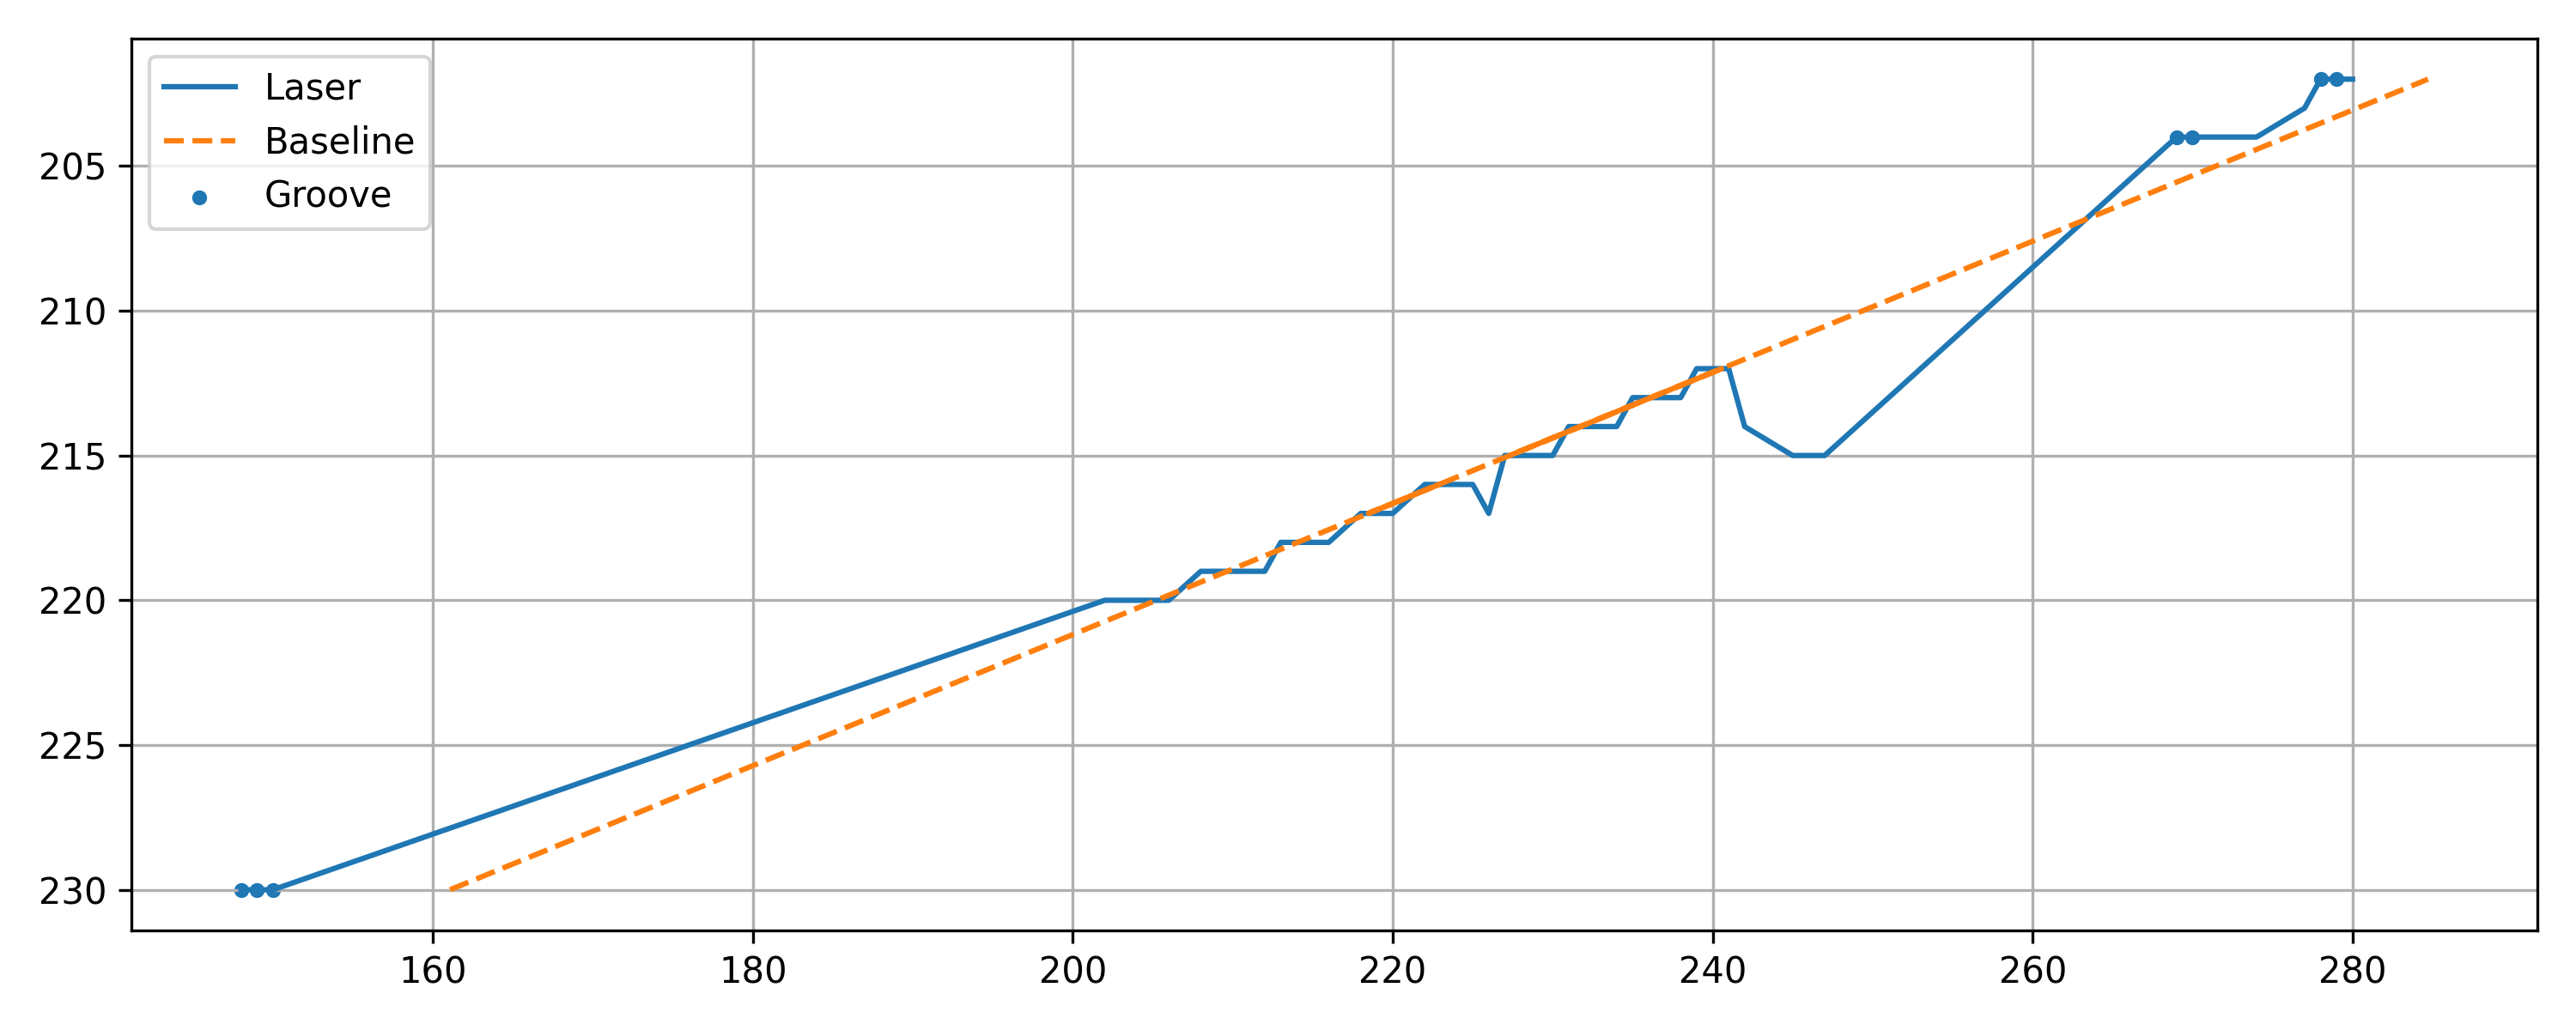

Values plotted in this chart, from the file beside it:
x, y, baseline, depth, groove
148, 230, 161.1, 13.07, 1
149, 230, 161.1, 12.07, 1
150, 230, 161.1, 11.07, 1
202, 220, 205.2, 3.227, 0
203, 220, 205.2, 2.227, 0
204, 220, 205.2, 1.227, 0
205, 220, 205.2, 0.2271, 0
206, 220, 205.2, -0.7729, 0
208, 219, 209.6, 1.643, 0
209, 219, 209.6, 0.6431, 0
210, 219, 209.6, -0.3569, 0
211, 219, 209.6, -1.357, 0
212, 219, 209.6, -2.357, 0
213, 218, 214.1, 1.059, 0
214, 218, 214.1, 0.0592, 0
215, 218, 214.1, -0.9408, 0
216, 218, 214.1, -1.941, 0
218, 217, 218.5, 0.4753, 0
219, 217, 218.5, -0.5247, 0
220, 217, 218.5, -1.525, 0
222, 216, 222.9, 0.8913, 0
223, 216, 222.9, -0.1087, 0
224, 216, 222.9, -1.109, 0
225, 216, 222.9, -2.109, 0
226, 217, 218.5, -7.525, 0
227, 215, 227.3, 0.3074, 0
228, 215, 227.3, -0.6926, 0
229, 215, 227.3, -1.693, 0
230, 215, 227.3, -2.693, 0
231, 214, 231.7, 0.7234, 0
232, 214, 231.7, -0.2766, 0
233, 214, 231.7, -1.277, 0
234, 214, 231.7, -2.277, 0
235, 213, 236.1, 1.139, 0
236, 213, 236.1, 0.1395, 0
237, 213, 236.1, -0.8605, 0
238, 213, 236.1, -1.861, 0
239, 212, 240.6, 1.556, 0
240, 212, 240.6, 0.5556, 0
241, 212, 240.6, -0.4444, 0
242, 214, 231.7, -10.28, 0
245, 215, 227.3, -17.69, 0
246, 215, 227.3, -18.69, 0
247, 215, 227.3, -19.69, 0
269, 204, 275.9, 6.884, 1
270, 204, 275.9, 5.884, 1
271, 204, 275.9, 4.884, 0
272, 204, 275.9, 3.884, 0
273, 204, 275.9, 2.884, 0
274, 204, 275.9, 1.884, 0
277, 203, 280.3, 3.3, 0
278, 202, 284.7, 6.716, 1
279, 202, 284.7, 5.716, 1
280, 202, 284.7, 4.716, 0
